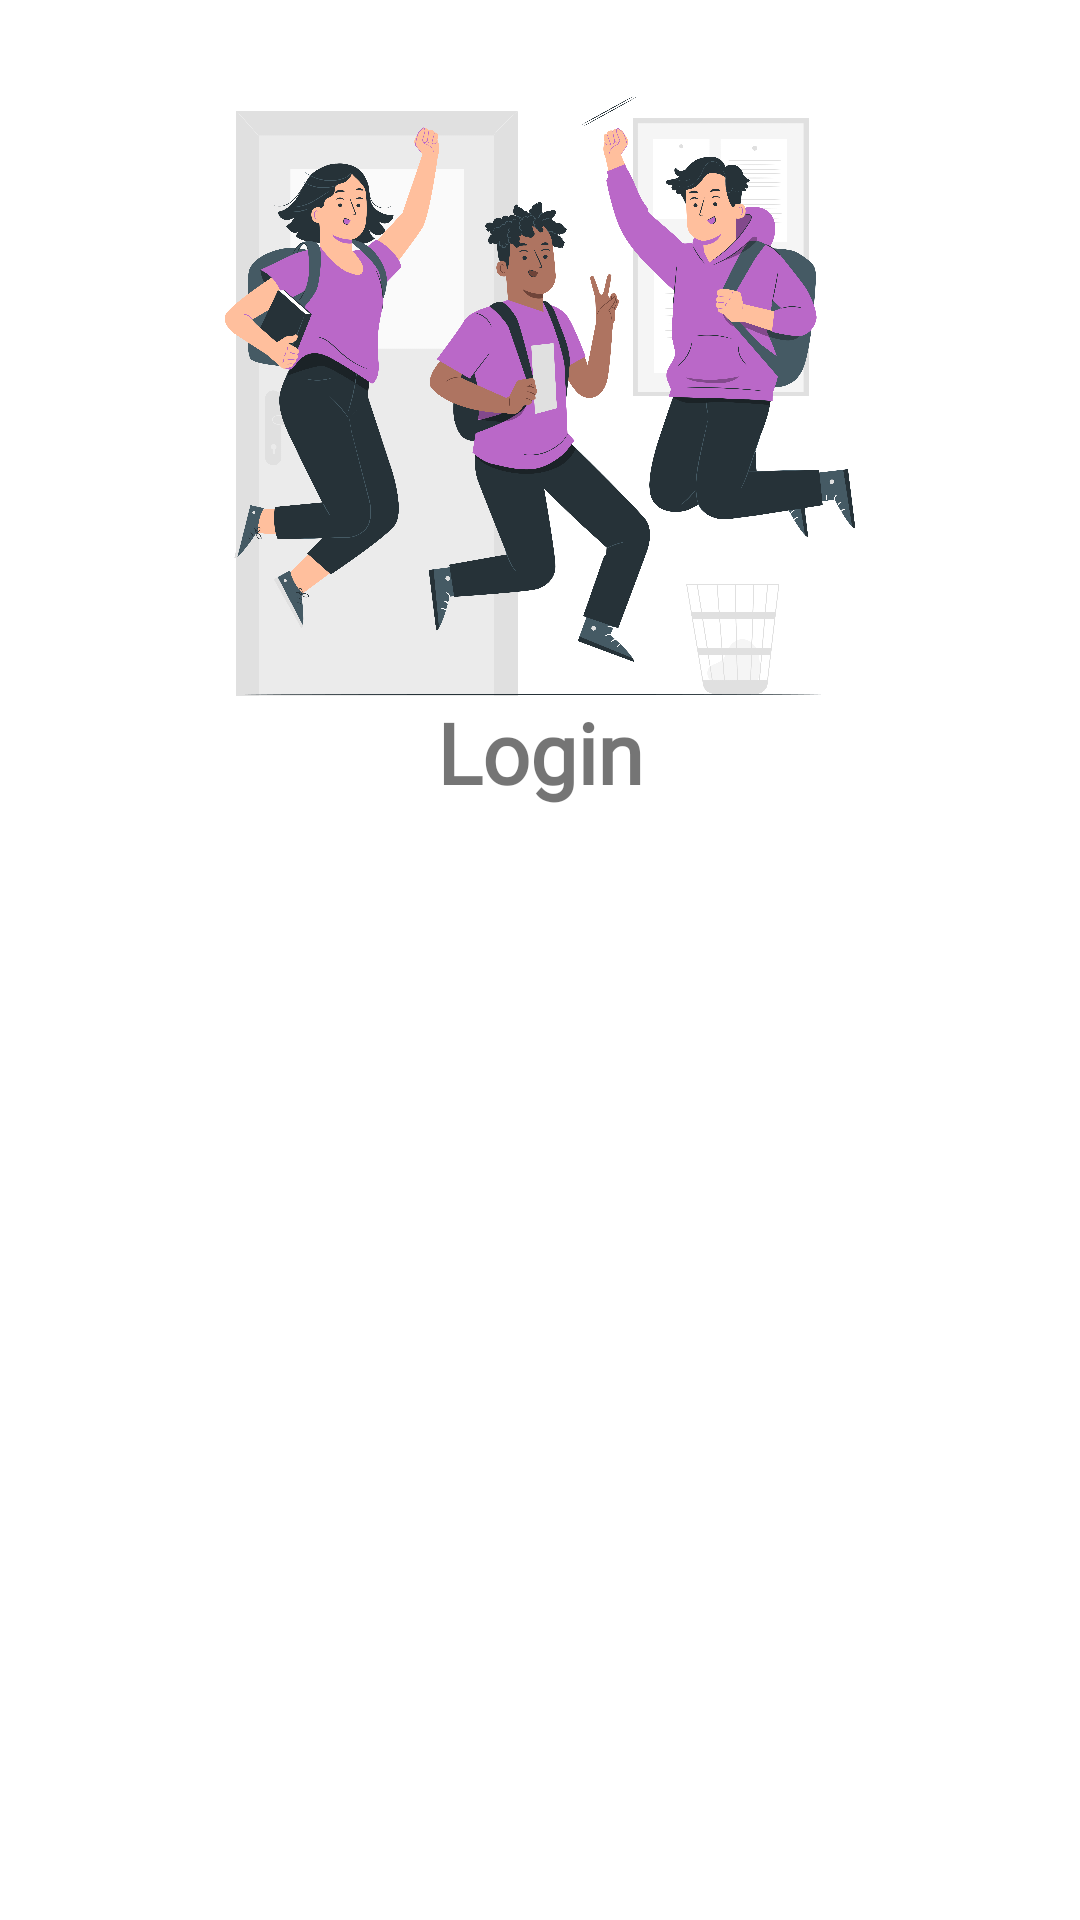

This screen was rendered from an Android layout file. Write that file and the resources it references.
<!-- AndroidManifest.xml: application theme Theme.CeritaKu -->
<!-- res/layout/activity_login.xml -->
<?xml version="1.0" encoding="utf-8"?>
<androidx.constraintlayout.widget.ConstraintLayout xmlns:android="http://schemas.android.com/apk/res/android"
    xmlns:app="http://schemas.android.com/apk/res-auto"
    xmlns:tools="http://schemas.android.com/tools"
    android:layout_width="match_parent"
    android:layout_height="match_parent"
    tools:context=".ui.login.LoginActivity">

    <ProgressBar
        android:id="@+id/progressBarLogin"
        android:layout_width="wrap_content"
        android:layout_height="wrap_content"
        android:visibility="invisible"
        app:layout_constraintBottom_toBottomOf="parent"
        app:layout_constraintEnd_toEndOf="parent"
        app:layout_constraintStart_toStartOf="parent"
        app:layout_constraintTop_toTopOf="parent" />

    <ImageView
        android:id="@+id/iv_animation_register"
        android:layout_width="300dp"
        android:layout_height="200dp"
        android:layout_marginTop="32dp"
        app:layout_constraintEnd_toEndOf="parent"
        app:layout_constraintStart_toStartOf="parent"
        app:layout_constraintTop_toTopOf="parent"
        app:srcCompat="@drawable/login_logo" />

    <TextView
        android:id="@+id/tvTitleRegister"
        android:layout_width="wrap_content"
        android:layout_height="wrap_content"
        android:fontFamily="@font/poppins"
        android:text="@string/login"
        android:textSize="28sp"
        android:textStyle="bold"
        app:layout_constraintEnd_toEndOf="parent"
        app:layout_constraintStart_toStartOf="parent"
        app:layout_constraintTop_toBottomOf="@+id/iv_animation_register" />

    <com.google.android.material.textfield.TextInputLayout
        android:id="@+id/text_input_email"
        style="@style/Widget.MaterialComponents.TextInputLayout.OutlinedBox"
        android:layout_width="0dp"
        android:layout_height="wrap_content"
        android:layout_marginStart="16dp"
        android:layout_marginTop="16dp"
        android:layout_marginEnd="16dp"
        android:alpha="0"
        android:hint="@string/email"
        app:layout_constraintEnd_toEndOf="parent"
        app:layout_constraintStart_toStartOf="parent"
        app:layout_constraintTop_toBottomOf="@+id/tvTitleRegister"
        app:startIconDrawable="@drawable/ic_email">

        <com.example.ceritaku.custom_view.MyEmailEditText
            android:id="@+id/edt_email_login"
            android:layout_width="match_parent"
            android:layout_height="wrap_content"
            android:fontFamily="@font/poppins" />
    </com.google.android.material.textfield.TextInputLayout>

    <com.google.android.material.textfield.TextInputLayout
        android:id="@+id/text_pw"
        style="@style/Widget.MaterialComponents.TextInputLayout.OutlinedBox"
        android:layout_width="0dp"
        android:layout_height="wrap_content"
        android:layout_marginTop="16dp"
        android:alpha="0"
        android:hint="@string/password"
        android:inputType="textPassword"
        app:endIconMode="password_toggle"
        app:layout_constraintEnd_toEndOf="@+id/text_input_email"
        app:layout_constraintStart_toStartOf="@+id/text_input_email"
        app:layout_constraintTop_toBottomOf="@+id/text_input_email"
        app:startIconDrawable="@drawable/ic_password">

        <com.example.ceritaku.custom_view.MyPasswordEditText
            android:id="@+id/edt_password_login"
            android:layout_width="match_parent"
            android:layout_height="wrap_content"
            android:fontFamily="@font/poppins"
            android:inputType="textPassword" />
    </com.google.android.material.textfield.TextInputLayout>

    <Button
        android:id="@+id/btn_login"
        android:layout_width="match_parent"
        android:layout_height="wrap_content"
        android:layout_marginStart="16dp"
        android:layout_marginTop="16dp"
        android:layout_marginEnd="16dp"
        android:alpha="0"
        android:fontFamily="@font/poppins"
        android:text="@string/login"
        android:textStyle="bold"
        app:layout_constraintEnd_toEndOf="@+id/text_pw"
        app:layout_constraintStart_toStartOf="@+id/text_pw"
        app:layout_constraintTop_toBottomOf="@+id/text_pw" />

    <TextView
        android:id="@+id/tv_belum_punya_akun"
        android:layout_width="wrap_content"
        android:layout_height="wrap_content"
        android:layout_marginTop="8dp"
        android:alpha="0"
        android:fontFamily="@font/poppins"
        android:text="@string/belum_punya_akun"
        android:textSize="16sp"
        app:layout_constraintEnd_toEndOf="parent"
        app:layout_constraintStart_toStartOf="parent"
        app:layout_constraintTop_toBottomOf="@+id/btn_login" />

    <TextView
        android:id="@+id/tv_regsiter"
        android:layout_width="0dp"
        android:layout_height="wrap_content"
        android:layout_marginStart="16dp"
        android:layout_marginTop="8dp"
        android:layout_marginEnd="16dp"
        android:alpha="0"
        android:fontFamily="@font/poppins"
        android:gravity="center"
        android:text="@string/register"
        android:textColor="@color/purple_700"
        android:textSize="16sp"
        android:textStyle="bold"
        app:layout_constraintEnd_toEndOf="parent"
        app:layout_constraintStart_toStartOf="parent"
        app:layout_constraintTop_toBottomOf="@+id/tv_belum_punya_akun" />

</androidx.constraintlayout.widget.ConstraintLayout>
<!-- resources referenced by this layout -->
<resources>
  <!-- drawable login_logo: png bitmap (drawable, 747653 bytes) -->
  <string name="belum_punya_akun">Belum Punya Akun ?</string>
  <string name="email">Email</string>
  <string name="login">Login</string>
  <string name="password">Password</string>
  <string name="register">Register</string>
  <style name="Theme.CeritaKu" parent="Theme.MaterialComponents.DayNight.DarkActionBar">
          
          <item name="colorPrimary">@color/purple_500</item>
          <item name="colorPrimaryVariant">@color/purple_700</item>
          <item name="colorOnPrimary">@color/white</item>
          
          <item name="colorSecondary">@color/teal_200</item>
          <item name="colorSecondaryVariant">@color/teal_700</item>
          <item name="colorOnSecondary">@color/black</item>
          
          <item name="android:statusBarColor" tools:targetApi="l">?attr/colorPrimaryVariant</item>
          
      </style>
  <!-- not gathered from this repository: default colours our renderer supplied (Android Studio template values) -->
  <color name="purple_500">#FF6200EE</color>
  <color name="purple_700">#FF3700B3</color>
  <color name="teal_200">#FF03DAC5</color>
  <color name="teal_700">#FF018786</color>
  <color name="black">#FF000000</color>
  <color name="white">#FFFFFFFF</color>
</resources>
